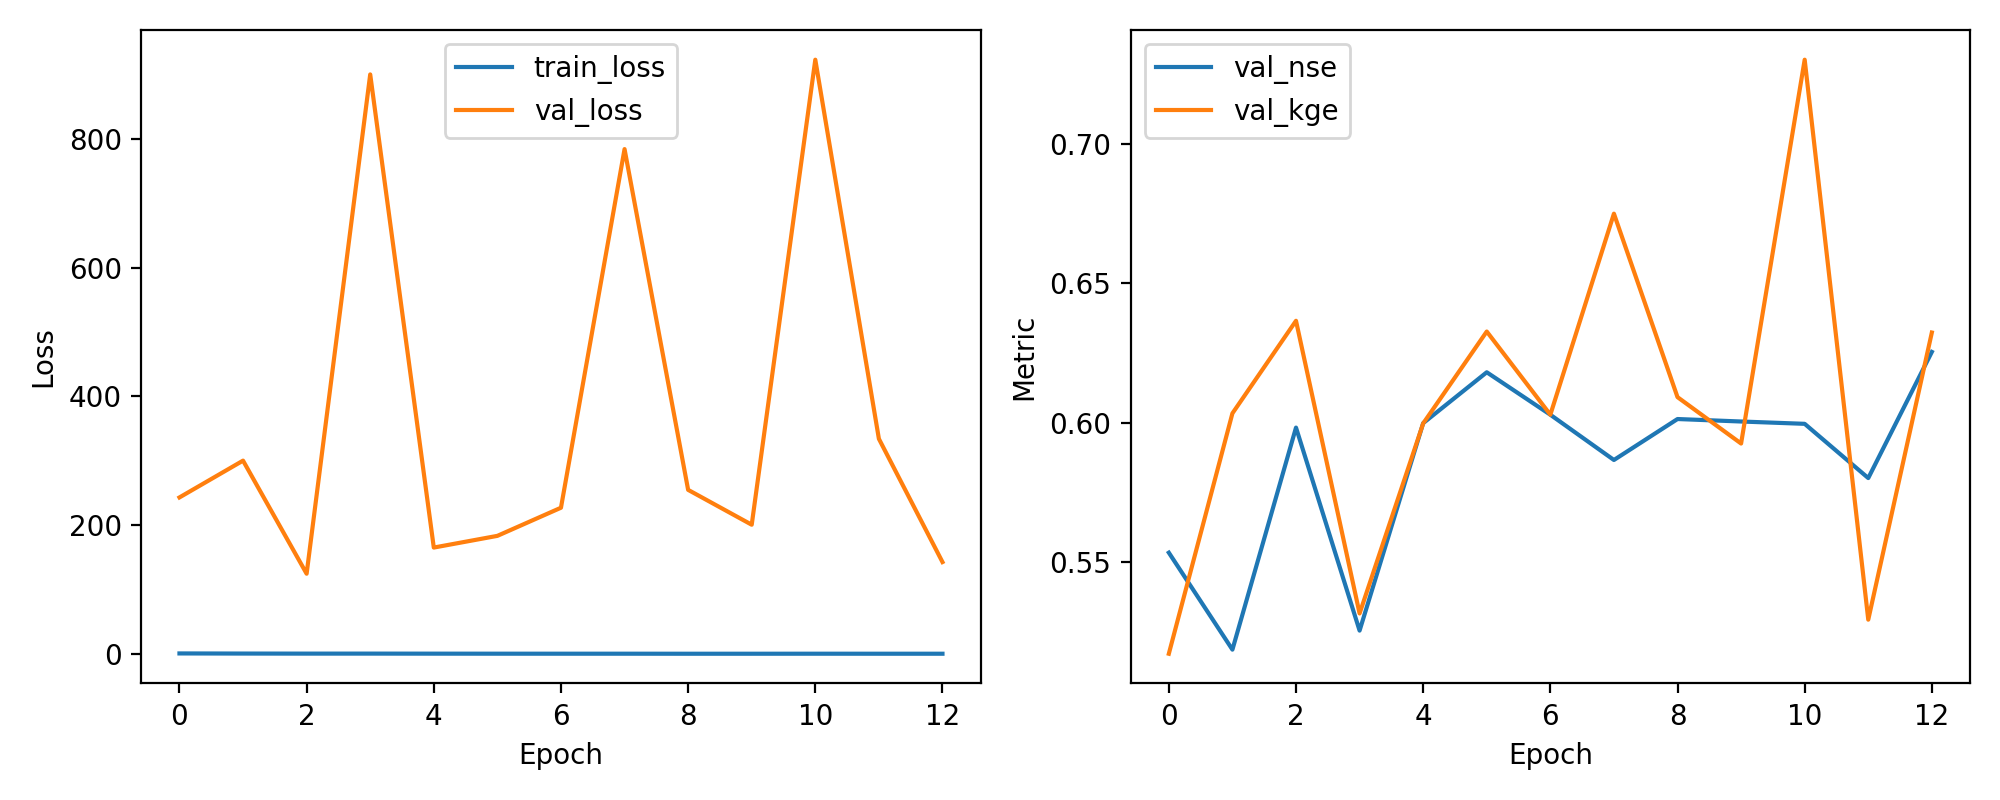

The file beside this chart, header and first rows:
epoch, train_loss, val_loss, val_nse, val_kge
1, 0.8012, 243.2, 0.5534, 0.5172
2, 0.6225, 300.3, 0.5186, 0.6034
3, 0.5219, 124.6, 0.5983, 0.6365
4, 0.5409, 900.2, 0.5255, 0.5316
5, 0.4709, 165.3, 0.5998, 0.5997
6, 0.4143, 183.5, 0.6181, 0.6327
7, 0.3922, 227.1, 0.6029, 0.6029
8, 0.3948, 784.2, 0.5866, 0.675
9, 0.3382, 254.9, 0.6013, 0.6092
10, 0.3506, 200.7, 0.6004, 0.5925
11, 0.3862, 923.1, 0.5996, 0.7302
12, 0.363, 334.2, 0.5802, 0.5294
13, 0.365, 142.7, 0.6254, 0.6323
